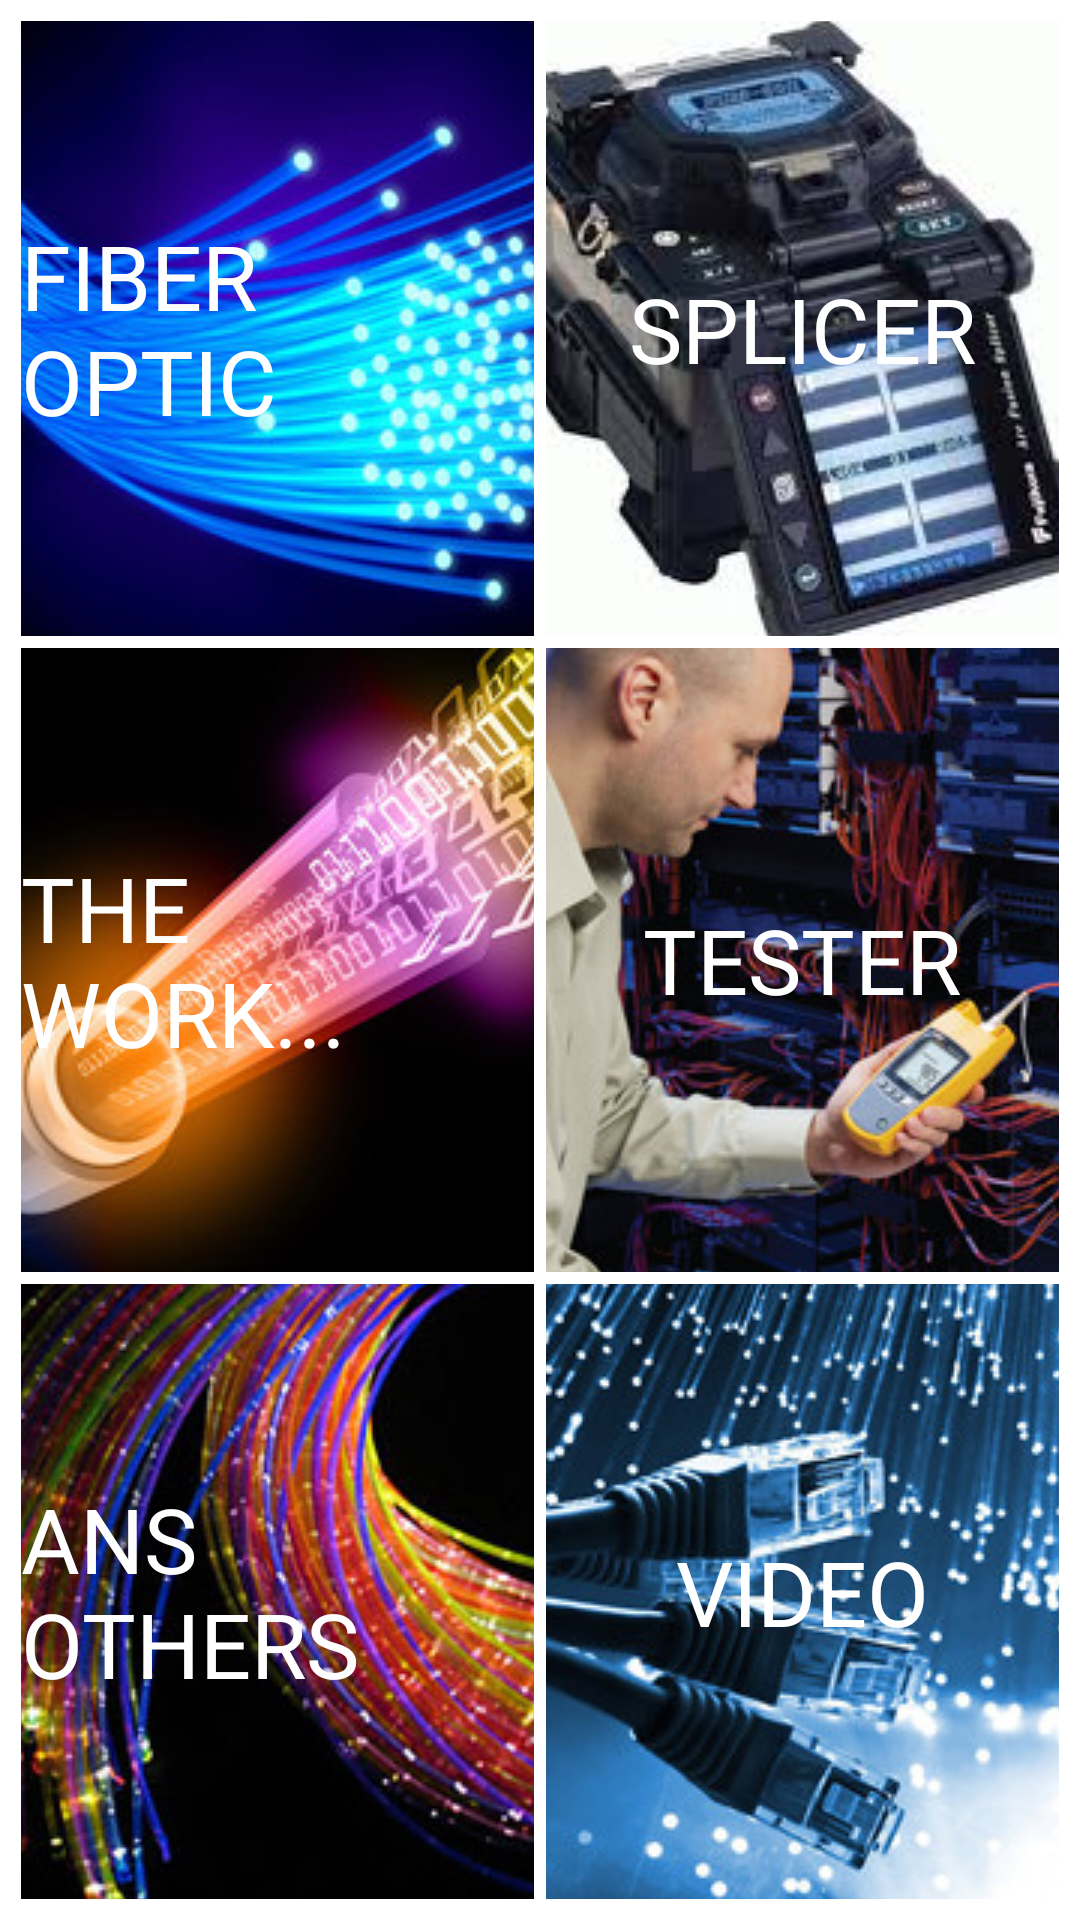

Write the Android layout XML for this screen, with the resource values it uses.
<!-- AndroidManifest.xml: application theme AppTheme -->
<!-- res/layout/activity_main.xml -->
<?xml version="1.0" encoding="utf-8"?>
<RelativeLayout xmlns:android="http://schemas.android.com/apk/res/android"
    android:layout_width="match_parent"
    android:layout_height="match_parent"
    android:background="#ffffff">

    <LinearLayout
        android:id="@+id/grid_structure_loading_panel_mocking"
        android:layout_width="match_parent"
        android:layout_height="match_parent"
        android:orientation="vertical"
        android:padding="2dp">

        <LinearLayout
            android:layout_width="match_parent"
            android:layout_height="0dp"
            android:layout_weight="1"
            android:orientation="horizontal">

            <RelativeLayout
                android:layout_width="0dp"
                android:layout_height="match_parent"
                android:layout_weight="1"
                android:background="#ffffff"
                android:paddingBottom="2dp"
                android:paddingLeft="5dp"
                android:paddingRight="2dp"
                android:paddingTop="5dp">

                <RelativeLayout
                    android:layout_width="match_parent"
                    android:layout_height="match_parent"
                    android:background="#cccccc">

                    <ImageButton
                        android:id="@+id/group1"
                        android:layout_width="match_parent"
                        android:layout_height="match_parent"
                        android:src="@drawable/fiber1"/>

                    <TextView
                        android:layout_width="wrap_content"
                        android:layout_height="wrap_content"
                        android:text="FIBER OPTIC"
                        android:textColor="#ffff"
                        android:textSize="30dp"
                        android:layout_centerInParent="true"/>

                </RelativeLayout>

            </RelativeLayout>

            <RelativeLayout
                android:layout_width="0dp"
                android:layout_height="match_parent"
                android:layout_weight="1"
                android:background="#ffffff"
                android:paddingBottom="2dp"
                android:paddingLeft="2dp"
                android:paddingRight="5dp"
                android:paddingTop="5dp">

                <RelativeLayout
                    android:layout_width="match_parent"
                    android:layout_height="match_parent"
                    android:background="#cccccc">

                    <ImageButton
                        android:id="@+id/group2"
                        android:layout_width="match_parent"
                        android:layout_height="match_parent"
                        android:src="@drawable/splicer"/>

                    <TextView
                        android:layout_width="wrap_content"
                        android:layout_height="wrap_content"
                        android:text="SPLICER"
                        android:textColor="#ffff"
                        android:textSize="30dp"
                        android:layout_centerInParent="true"/>

                </RelativeLayout>

            </RelativeLayout>

        </LinearLayout>

        <LinearLayout
            android:layout_width="match_parent"
            android:layout_height="0dp"
            android:layout_weight="1"
            android:orientation="horizontal">

            <RelativeLayout
                android:layout_width="0dp"
                android:layout_height="match_parent"
                android:layout_weight="1"
                android:background="#ffff"
                android:paddingBottom="2dp"
                android:paddingLeft="5dp"
                android:paddingRight="2dp"
                android:paddingTop="2dp">

                <RelativeLayout
                    android:layout_width="match_parent"
                    android:layout_height="match_parent"
                    android:background="#cccc">

                    <ImageButton
                        android:id="@+id/group3"
                        android:layout_width="match_parent"
                        android:layout_height="match_parent"
                        android:src="@drawable/the_work"/>

                    <TextView
                        android:layout_width="wrap_content"
                        android:layout_height="wrap_content"
                        android:text="THE WORK..."
                        android:textColor="#ffff"
                        android:textSize="30dp"
                        android:layout_centerInParent="true"/>

                </RelativeLayout>

            </RelativeLayout>

            <RelativeLayout
                android:layout_width="0dp"
                android:layout_height="match_parent"
                android:layout_weight="1"
                android:background="#ffff"
                android:paddingBottom="2dp"
                android:paddingLeft="2dp"
                android:paddingRight="5dp"
                android:paddingTop="2dp">

                <RelativeLayout
                    android:layout_width="match_parent"
                    android:layout_height="match_parent"
                    android:background="#cccc">

                    <ImageButton
                        android:id="@+id/group4"
                        android:layout_width="match_parent"
                        android:layout_height="match_parent"
                        android:src="@drawable/testter"/>

                    <TextView
                        android:layout_width="wrap_content"
                        android:layout_height="wrap_content"
                        android:text="TESTER"
                        android:textColor="#ffff"
                        android:textSize="30dp"
                        android:layout_centerInParent="true"/>

                </RelativeLayout>

            </RelativeLayout>

        </LinearLayout>

        <LinearLayout
            android:layout_width="match_parent"
            android:layout_height="0dp"
            android:layout_weight="1"
            android:orientation="horizontal">

            <RelativeLayout
                android:layout_width="0dp"
                android:layout_height="match_parent"
                android:layout_weight="1"
                android:background="#ffff"
                android:paddingBottom="5dp"
                android:paddingLeft="5dp"
                android:paddingRight="2dp"
                android:paddingTop="2dp">

                <RelativeLayout
                    android:layout_width="match_parent"
                    android:layout_height="match_parent"
                    android:background="#cccc">

                    <ImageButton
                        android:id="@+id/group5"
                        android:layout_width="match_parent"
                        android:layout_height="match_parent"
                        android:src="@drawable/other"/>

                    <TextView
                        android:layout_width="wrap_content"
                        android:layout_height="wrap_content"
                        android:text="ANS OTHERS"
                        android:textColor="#ffff"
                        android:textSize="30dp"
                        android:layout_centerInParent="true"/>

                </RelativeLayout>

            </RelativeLayout>

            <RelativeLayout
                android:layout_width="0dp"
                android:layout_height="match_parent"
                android:layout_weight="1"
                android:background="#ffff"
                android:paddingBottom="5dp"
                android:paddingLeft="2dp"
                android:paddingRight="5dp"
                android:paddingTop="2dp">

                <RelativeLayout
                    android:layout_width="match_parent"
                    android:layout_height="match_parent"
                    android:background="#cccc">

                    <ImageButton
                        android:id="@+id/group6"
                        android:layout_width="match_parent"
                        android:layout_height="match_parent"
                        android:src="@drawable/video"/>

                    <TextView
                        android:layout_width="wrap_content"
                        android:layout_height="wrap_content"
                        android:text="VIDEO"
                        android:textColor="#ffff"
                        android:textSize="30dp"
                        android:layout_centerInParent="true"/>

                </RelativeLayout>

            </RelativeLayout>

        </LinearLayout>

    </LinearLayout>


</RelativeLayout>
<!-- resources referenced by this layout -->
<resources>
  <!-- drawable fiber1: jpg bitmap (drawable, 23520 bytes) -->
  <!-- drawable other: jpg bitmap (drawable, 31451 bytes) -->
  <!-- drawable splicer: jpg bitmap (drawable, 8034 bytes) -->
  <!-- drawable testter: jpg bitmap (drawable, 29081 bytes) -->
  <!-- drawable the_work: jpg bitmap (drawable, 18409 bytes) -->
  <!-- drawable video: jpg bitmap (drawable, 30723 bytes) -->
  <style name="AppTheme" parent="Theme.AppCompat.Light.DarkActionBar">
          
          <item name="colorPrimary">@color/colorPrimary</item>
          <item name="colorPrimaryDark">@color/colorPrimaryDark</item>
          <item name="colorAccent">@color/colorAccent</item>
      </style>
  <color name="colorPrimary">#3F51B5</color>
  <color name="colorPrimaryDark">#303F9F</color>
  <color name="colorAccent">#FF4081</color>
</resources>
